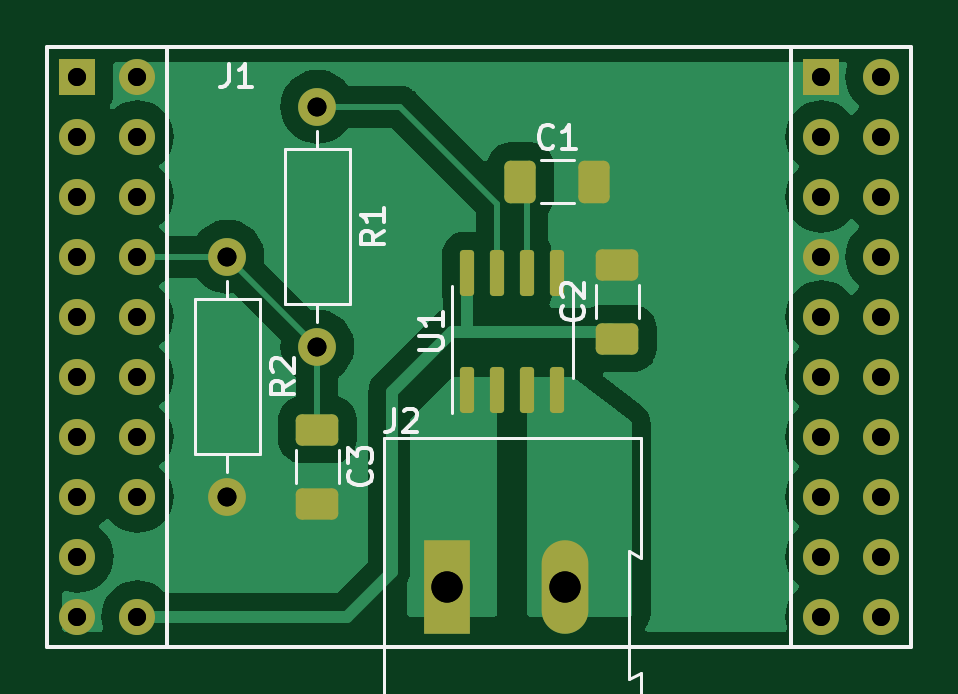
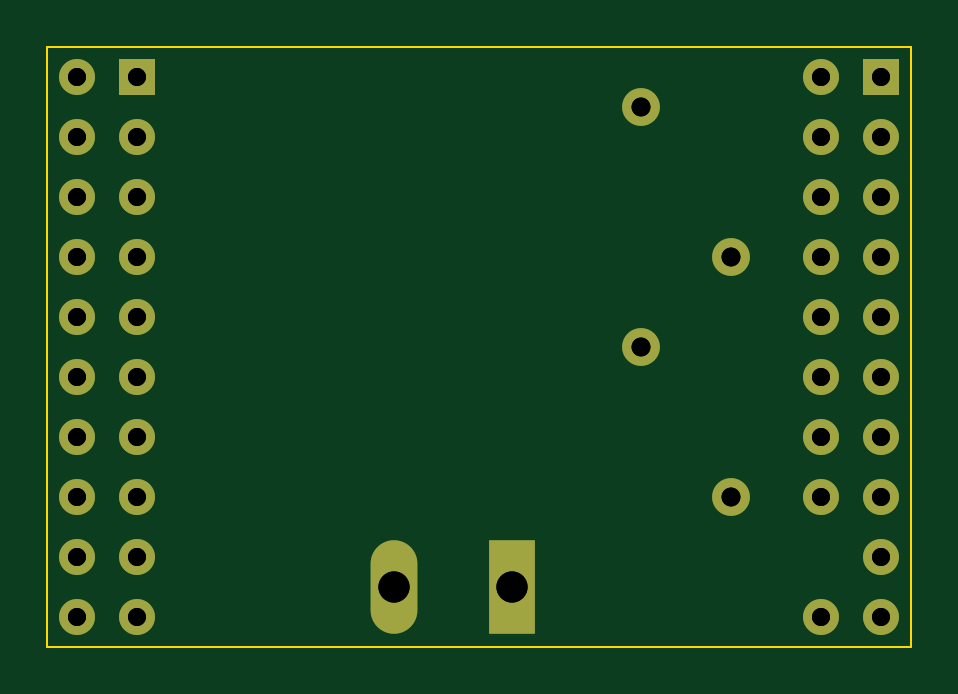
Circuit board: 12 layer files. Board 36.6 x 25.4 mm.
- bottom_copper: DrapeCurrent - R1-B_Cu.gbr (4046 bytes)
- bottom_mask: DrapeCurrent - R1-B_Mask.gbr (1729 bytes)
- paste: DrapeCurrent - R1-B_Paste.gbr (460 bytes)
- bottom_silk: DrapeCurrent - R1-B_Silkscreen.gbr (461 bytes)
- outline: DrapeCurrent - R1-Edge_Cuts.gbr (618 bytes)
- top_copper: DrapeCurrent - R1-F_Cu.gbr (31685 bytes)
- top_mask: DrapeCurrent - R1-F_Mask.gbr (3102 bytes)
- paste: DrapeCurrent - R1-F_Paste.gbr (1833 bytes)
- top_silk: DrapeCurrent - R1-F_Silkscreen.gbr (9205 bytes)
- drill: DrapeCurrent - R1-NPTH-drl.gbr (469 bytes)
- drill: DrapeCurrent - R1-PTH-drl.gbr (1703 bytes)
- drill: DrapeCurrent - R1.drl (1073 bytes)

=== bottom_copper: DrapeCurrent - R1-B_Cu.gbr ===
%TF.GenerationSoftware,KiCad,Pcbnew,7.0.8*%
%TF.CreationDate,2024-04-03T00:11:47-07:00*%
%TF.ProjectId,DrapeCurrent - R1,44726170-6543-4757-9272-656e74202d20,rev?*%
%TF.SameCoordinates,Original*%
%TF.FileFunction,Copper,L2,Bot*%
%TF.FilePolarity,Positive*%
%FSLAX46Y46*%
G04 Gerber Fmt 4.6, Leading zero omitted, Abs format (unit mm)*
G04 Created by KiCad (PCBNEW 7.0.8) date 2024-04-03 00:11:47*
%MOMM*%
%LPD*%
G01*
G04 APERTURE LIST*
%TA.AperFunction,ComponentPad*%
%ADD10R,1.524000X1.524000*%
%TD*%
%TA.AperFunction,ComponentPad*%
%ADD11C,1.524000*%
%TD*%
%TA.AperFunction,ComponentPad*%
%ADD12C,1.600000*%
%TD*%
%TA.AperFunction,ComponentPad*%
%ADD13O,1.600000X1.600000*%
%TD*%
%TA.AperFunction,ComponentPad*%
%ADD14R,1.980000X3.960000*%
%TD*%
%TA.AperFunction,ComponentPad*%
%ADD15O,1.980000X3.960000*%
%TD*%
G04 APERTURE END LIST*
D10*
%TO.P,J1,1,3V3*%
%TO.N,unconnected-(J1-3V3-Pad1)*%
X1270000Y24130000D03*
D11*
%TO.P,J1,2,SVP*%
%TO.N,unconnected-(J1-SVP-Pad2)*%
X1270000Y21590000D03*
%TO.P,J1,3,G34*%
%TO.N,unconnected-(J1-G34-Pad3)*%
X1270000Y19050000D03*
%TO.P,J1,4,G32*%
%TO.N,unconnected-(J1-G32-Pad4)*%
X1270000Y16510000D03*
%TO.P,J1,5,G25*%
%TO.N,unconnected-(J1-G25-Pad5)*%
X1270000Y13970000D03*
%TO.P,J1,6,G27*%
%TO.N,unconnected-(J1-G27-Pad6)*%
X1270000Y11430000D03*
%TO.P,J1,7,G12*%
%TO.N,unconnected-(J1-G12-Pad7)*%
X1270000Y8890000D03*
%TO.P,J1,8,SD2*%
%TO.N,unconnected-(J1-SD2-Pad8)*%
X1270000Y6350000D03*
%TO.P,J1,9,CMD*%
%TO.N,unconnected-(J1-CMD-Pad9)*%
X1270000Y3810000D03*
%TO.P,J1,10,GND*%
%TO.N,GND*%
X1270000Y1270000D03*
%TO.P,J1,11,GND*%
X3810000Y24130000D03*
%TO.P,J1,12,EN*%
%TO.N,unconnected-(J1-EN-Pad12)*%
X3810000Y21590000D03*
%TO.P,J1,13,SVN*%
%TO.N,unconnected-(J1-SVN-Pad13)*%
X3810000Y19050000D03*
%TO.P,J1,14,G35*%
%TO.N,Net-(J1-G35)*%
X3810000Y16510000D03*
%TO.P,J1,15,G33*%
%TO.N,unconnected-(J1-G33-Pad15)*%
X3810000Y13970000D03*
%TO.P,J1,16,G26*%
%TO.N,unconnected-(J1-G26-Pad16)*%
X3810000Y11430000D03*
%TO.P,J1,17,G14*%
%TO.N,unconnected-(J1-G14-Pad17)*%
X3810000Y8890000D03*
%TO.P,J1,18,G13*%
%TO.N,unconnected-(J1-G13-Pad18)*%
X3810000Y6350000D03*
%TO.P,J1,20,5V*%
%TO.N,+5V*%
X3810000Y1270000D03*
D10*
%TO.P,J1,21,GND*%
%TO.N,GND*%
X32766000Y24130000D03*
D11*
%TO.P,J1,22,G22*%
%TO.N,unconnected-(J1-G22-Pad22)*%
X32766000Y21590000D03*
%TO.P,J1,23,G3/RXD*%
%TO.N,unconnected-(J1-G3{slash}RXD-Pad23)*%
X32766000Y19050000D03*
%TO.P,J1,24,GND*%
%TO.N,GND*%
X32766000Y16510000D03*
%TO.P,J1,25,G18*%
%TO.N,unconnected-(J1-G18-Pad25)*%
X32766000Y13970000D03*
%TO.P,J1,26,G17*%
%TO.N,unconnected-(J1-G17-Pad26)*%
X32766000Y11430000D03*
%TO.P,J1,27,G4*%
%TO.N,unconnected-(J1-G4-Pad27)*%
X32766000Y8890000D03*
%TO.P,J1,28,G2*%
%TO.N,unconnected-(J1-G2-Pad28)*%
X32766000Y6350000D03*
%TO.P,J1,29,SDI*%
%TO.N,unconnected-(J1-SDI-Pad29)*%
X32766000Y3810000D03*
%TO.P,J1,30,CLK*%
%TO.N,unconnected-(J1-CLK-Pad30)*%
X32766000Y1270000D03*
%TO.P,J1,31,G23*%
%TO.N,unconnected-(J1-G23-Pad31)*%
X35306000Y24130000D03*
%TO.P,J1,32,G1/TXD*%
%TO.N,unconnected-(J1-G1{slash}TXD-Pad32)*%
X35306000Y21590000D03*
%TO.P,J1,33,G21*%
%TO.N,unconnected-(J1-G21-Pad33)*%
X35306000Y19050000D03*
%TO.P,J1,34,G19*%
%TO.N,unconnected-(J1-G19-Pad34)*%
X35306000Y16510000D03*
%TO.P,J1,35,G5*%
%TO.N,unconnected-(J1-G5-Pad35)*%
X35306000Y13970000D03*
%TO.P,J1,36,G16*%
%TO.N,unconnected-(J1-G16-Pad36)*%
X35306000Y11430000D03*
%TO.P,J1,37,G0*%
%TO.N,unconnected-(J1-G0-Pad37)*%
X35306000Y8890000D03*
%TO.P,J1,38,G15*%
%TO.N,unconnected-(J1-G15-Pad38)*%
X35306000Y6350000D03*
%TO.P,J1,39,SDO*%
%TO.N,unconnected-(J1-SDO-Pad39)*%
X35306000Y3810000D03*
%TO.P,J1,40,3V3*%
%TO.N,unconnected-(J1-3V3-Pad40)*%
X35306000Y1270000D03*
%TD*%
D12*
%TO.P,R2,1*%
%TO.N,Net-(J1-G35)*%
X7620000Y16510000D03*
D13*
%TO.P,R2,2*%
%TO.N,GND*%
X7620000Y6350000D03*
%TD*%
D12*
%TO.P,R1,1*%
%TO.N,Net-(U1-VIOUT)*%
X11430000Y22860000D03*
D13*
%TO.P,R1,2*%
%TO.N,Net-(J1-G35)*%
X11430000Y12700000D03*
%TD*%
D14*
%TO.P,J2,1,Pin_1*%
%TO.N,Net-(J2-Pin_1)*%
X16920000Y2540000D03*
D15*
%TO.P,J2,2,Pin_2*%
%TO.N,Net-(J2-Pin_2)*%
X21920000Y2540000D03*
%TD*%
M02*

=== bottom_mask: DrapeCurrent - R1-B_Mask.gbr ===
%TF.GenerationSoftware,KiCad,Pcbnew,7.0.8*%
%TF.CreationDate,2024-04-03T00:11:47-07:00*%
%TF.ProjectId,DrapeCurrent - R1,44726170-6543-4757-9272-656e74202d20,rev?*%
%TF.SameCoordinates,Original*%
%TF.FileFunction,Soldermask,Bot*%
%TF.FilePolarity,Negative*%
%FSLAX46Y46*%
G04 Gerber Fmt 4.6, Leading zero omitted, Abs format (unit mm)*
G04 Created by KiCad (PCBNEW 7.0.8) date 2024-04-03 00:11:47*
%MOMM*%
%LPD*%
G01*
G04 APERTURE LIST*
%ADD10R,1.524000X1.524000*%
%ADD11C,1.524000*%
%ADD12C,1.600000*%
%ADD13O,1.600000X1.600000*%
%ADD14R,1.980000X3.960000*%
%ADD15O,1.980000X3.960000*%
G04 APERTURE END LIST*
D10*
%TO.C,J1*%
X1270000Y24130000D03*
D11*
X1270000Y21590000D03*
X1270000Y19050000D03*
X1270000Y16510000D03*
X1270000Y13970000D03*
X1270000Y11430000D03*
X1270000Y8890000D03*
X1270000Y6350000D03*
X1270000Y3810000D03*
X1270000Y1270000D03*
X3810000Y24130000D03*
X3810000Y21590000D03*
X3810000Y19050000D03*
X3810000Y16510000D03*
X3810000Y13970000D03*
X3810000Y11430000D03*
X3810000Y8890000D03*
X3810000Y6350000D03*
X3810000Y1270000D03*
D10*
X32766000Y24130000D03*
D11*
X32766000Y21590000D03*
X32766000Y19050000D03*
X32766000Y16510000D03*
X32766000Y13970000D03*
X32766000Y11430000D03*
X32766000Y8890000D03*
X32766000Y6350000D03*
X32766000Y3810000D03*
X32766000Y1270000D03*
X35306000Y24130000D03*
X35306000Y21590000D03*
X35306000Y19050000D03*
X35306000Y16510000D03*
X35306000Y13970000D03*
X35306000Y11430000D03*
X35306000Y8890000D03*
X35306000Y6350000D03*
X35306000Y3810000D03*
X35306000Y1270000D03*
%TD*%
D12*
%TO.C,R2*%
X7620000Y16510000D03*
D13*
X7620000Y6350000D03*
%TD*%
D12*
%TO.C,R1*%
X11430000Y22860000D03*
D13*
X11430000Y12700000D03*
%TD*%
D14*
%TO.C,J2*%
X16920000Y2540000D03*
D15*
X21920000Y2540000D03*
%TD*%
M02*

=== paste: DrapeCurrent - R1-B_Paste.gbr ===
%TF.GenerationSoftware,KiCad,Pcbnew,7.0.8*%
%TF.CreationDate,2024-04-03T00:11:47-07:00*%
%TF.ProjectId,DrapeCurrent - R1,44726170-6543-4757-9272-656e74202d20,rev?*%
%TF.SameCoordinates,Original*%
%TF.FileFunction,Paste,Bot*%
%TF.FilePolarity,Positive*%
%FSLAX46Y46*%
G04 Gerber Fmt 4.6, Leading zero omitted, Abs format (unit mm)*
G04 Created by KiCad (PCBNEW 7.0.8) date 2024-04-03 00:11:47*
%MOMM*%
%LPD*%
G01*
G04 APERTURE LIST*
G04 APERTURE END LIST*
M02*

=== bottom_silk: DrapeCurrent - R1-B_Silkscreen.gbr ===
%TF.GenerationSoftware,KiCad,Pcbnew,7.0.8*%
%TF.CreationDate,2024-04-03T00:11:47-07:00*%
%TF.ProjectId,DrapeCurrent - R1,44726170-6543-4757-9272-656e74202d20,rev?*%
%TF.SameCoordinates,Original*%
%TF.FileFunction,Legend,Bot*%
%TF.FilePolarity,Positive*%
%FSLAX46Y46*%
G04 Gerber Fmt 4.6, Leading zero omitted, Abs format (unit mm)*
G04 Created by KiCad (PCBNEW 7.0.8) date 2024-04-03 00:11:47*
%MOMM*%
%LPD*%
G01*
G04 APERTURE LIST*
G04 APERTURE END LIST*
M02*

=== outline: DrapeCurrent - R1-Edge_Cuts.gbr ===
%TF.GenerationSoftware,KiCad,Pcbnew,7.0.8*%
%TF.CreationDate,2024-04-03T00:11:47-07:00*%
%TF.ProjectId,DrapeCurrent - R1,44726170-6543-4757-9272-656e74202d20,rev?*%
%TF.SameCoordinates,Original*%
%TF.FileFunction,Profile,NP*%
%FSLAX46Y46*%
G04 Gerber Fmt 4.6, Leading zero omitted, Abs format (unit mm)*
G04 Created by KiCad (PCBNEW 7.0.8) date 2024-04-03 00:11:47*
%MOMM*%
%LPD*%
G01*
G04 APERTURE LIST*
%TA.AperFunction,Profile*%
%ADD10C,0.100000*%
%TD*%
G04 APERTURE END LIST*
D10*
X0Y25400000D02*
X0Y0D01*
X36576000Y25400000D02*
X0Y25400000D01*
X36576000Y0D02*
X36576000Y25400000D01*
X0Y0D02*
X36576000Y0D01*
M02*

=== top_copper: DrapeCurrent - R1-F_Cu.gbr (31685 bytes, source omitted) ===
=== top_mask: DrapeCurrent - R1-F_Mask.gbr (3102 bytes, source withheld) ===
=== paste: DrapeCurrent - R1-F_Paste.gbr (1833 bytes, source withheld) ===
=== top_silk: DrapeCurrent - R1-F_Silkscreen.gbr (9205 bytes, source omitted) ===
=== drill: DrapeCurrent - R1-NPTH-drl.gbr ===
%TF.GenerationSoftware,KiCad,Pcbnew,7.0.8*%
%TF.CreationDate,2024-04-03T00:12:09-07:00*%
%TF.ProjectId,DrapeCurrent - R1,44726170-6543-4757-9272-656e74202d20,rev?*%
%TF.SameCoordinates,Original*%
%TF.FileFunction,NonPlated,1,2,NPTH*%
%TF.FilePolarity,Positive*%
%FSLAX46Y46*%
G04 Gerber Fmt 4.6, Leading zero omitted, Abs format (unit mm)*
G04 Created by KiCad (PCBNEW 7.0.8) date 2024-04-03 00:12:09*
%MOMM*%
%LPD*%
G01*
G04 APERTURE LIST*
G04 APERTURE END LIST*
M02*

=== drill: DrapeCurrent - R1-PTH-drl.gbr ===
%TF.GenerationSoftware,KiCad,Pcbnew,7.0.8*%
%TF.CreationDate,2024-04-03T00:12:09-07:00*%
%TF.ProjectId,DrapeCurrent - R1,44726170-6543-4757-9272-656e74202d20,rev?*%
%TF.SameCoordinates,Original*%
%TF.FileFunction,Plated,1,2,PTH,Drill*%
%TF.FilePolarity,Positive*%
%FSLAX46Y46*%
G04 Gerber Fmt 4.6, Leading zero omitted, Abs format (unit mm)*
G04 Created by KiCad (PCBNEW 7.0.8) date 2024-04-03 00:12:09*
%MOMM*%
%LPD*%
G01*
G04 APERTURE LIST*
%TA.AperFunction,ComponentDrill*%
%ADD10C,0.762000*%
%TD*%
%TA.AperFunction,ComponentDrill*%
%ADD11C,0.800000*%
%TD*%
%TA.AperFunction,ComponentDrill*%
%ADD12C,1.320000*%
%TD*%
G04 APERTURE END LIST*
D10*
%TO.C,J1*%
X1270000Y24130000D03*
X1270000Y21590000D03*
X1270000Y19050000D03*
X1270000Y16510000D03*
X1270000Y13970000D03*
X1270000Y11430000D03*
X1270000Y8890000D03*
X1270000Y6350000D03*
X1270000Y3810000D03*
X1270000Y1270000D03*
X3810000Y24130000D03*
X3810000Y21590000D03*
X3810000Y19050000D03*
X3810000Y16510000D03*
X3810000Y13970000D03*
X3810000Y11430000D03*
X3810000Y8890000D03*
X3810000Y6350000D03*
X3810000Y1270000D03*
X32766000Y24130000D03*
X32766000Y21590000D03*
X32766000Y19050000D03*
X32766000Y16510000D03*
X32766000Y13970000D03*
X32766000Y11430000D03*
X32766000Y8890000D03*
X32766000Y6350000D03*
X32766000Y3810000D03*
X32766000Y1270000D03*
X35306000Y24130000D03*
X35306000Y21590000D03*
X35306000Y19050000D03*
X35306000Y16510000D03*
X35306000Y13970000D03*
X35306000Y11430000D03*
X35306000Y8890000D03*
X35306000Y6350000D03*
X35306000Y3810000D03*
X35306000Y1270000D03*
D11*
%TO.C,R2*%
X7620000Y16510000D03*
X7620000Y6350000D03*
%TO.C,R1*%
X11430000Y22860000D03*
X11430000Y12700000D03*
D12*
%TO.C,J2*%
X16920000Y2540000D03*
X21920000Y2540000D03*
M02*

=== drill: DrapeCurrent - R1.drl ===
M48
; DRILL file {KiCad 7.0.8} date Wed Apr  3 00:11:41 2024
; FORMAT={3:3/ absolute / metric / suppress trailing zeros}
; #@! TF.CreationDate,2024-04-03T00:11:41-07:00
; #@! TF.GenerationSoftware,Kicad,Pcbnew,7.0.8
; #@! TF.FileFunction,MixedPlating,1,2
FMAT,2
METRIC,LZ
; #@! TA.AperFunction,Plated,PTH,ComponentDrill
T1C0.762
; #@! TA.AperFunction,Plated,PTH,ComponentDrill
T2C0.800
; #@! TA.AperFunction,Plated,PTH,ComponentDrill
T3C1.320
%
G90
G05
T1
X00127Y02413
X00127Y02159
X00127Y01905
X00127Y01651
X00127Y01397
X00127Y01143
X00127Y00889
X00127Y00635
X00127Y00381
X00127Y00127
X00381Y02413
X00381Y02159
X00381Y01905
X00381Y01651
X00381Y01397
X00381Y01143
X00381Y00889
X00381Y00635
X00381Y00127
X032766Y02413
X032766Y02159
X032766Y01905
X032766Y01651
X032766Y01397
X032766Y01143
X032766Y00889
X032766Y00635
X032766Y00381
X032766Y00127
X035306Y02413
X035306Y02159
X035306Y01905
X035306Y01651
X035306Y01397
X035306Y01143
X035306Y00889
X035306Y00635
X035306Y00381
X035306Y00127
T2
X00762Y01651
X00762Y00635
X01143Y02286
X01143Y0127
T3
X01692Y00254
X02192Y00254
T0
M30

